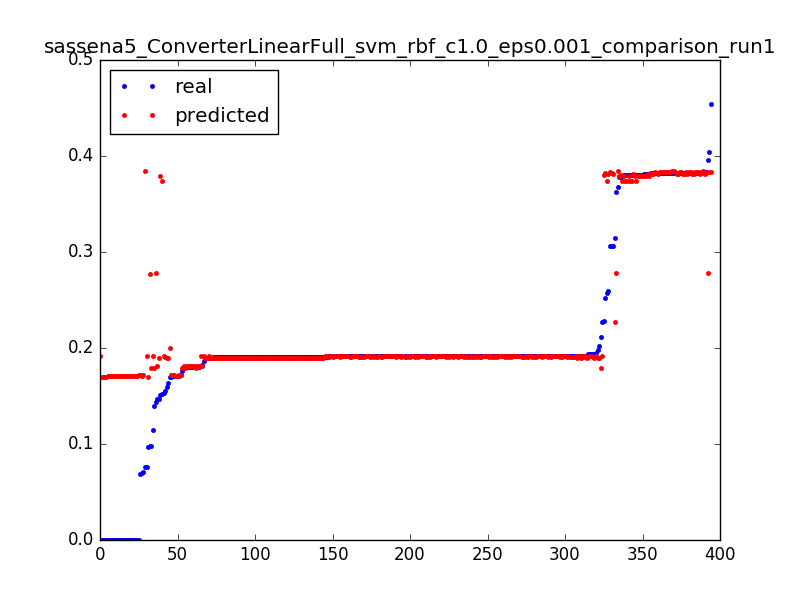

Data behind this chart, as committed beside it:
0.09783996492616315, 0.179163322666, 0.0031847133757961785
0.1756, 0.1792, 0.006369
0.1801, 0.1793, 0.009554
0.1397, 0.1794, 0.01274
0.2112, 0.1794, 0.01592
0.1805, 0.1795, 0.01911
0.09723, 0.1703, 0.003185
0.1712, 0.1704, 0.006369
0.1712, 0.1704, 0.009554
0.06937, 0.1705, 0.01274
0.0, 0.1917, 0.003185
0.2273, 0.1917, 0.006369
0.1908, 0.1917, 0.009554
0.187, 0.1918, 0.01274
0.1917, 0.1918, 0.01592
0.1913, 0.1918, 0.01911
0.1913, 0.1918, 0.02229
0.1913, 0.1918, 0.02548
0.1913, 0.1918, 0.02866
0.1913, 0.1918, 0.03185
0.1913, 0.1918, 0.03503
0.1915, 0.1918, 0.03822
0.1913, 0.1918, 0.0414
0.1914, 0.1919, 0.04459
0.1913, 0.1919, 0.04777
0.1913, 0.1919, 0.05096
0.1913, 0.1919, 0.05414
0.1914, 0.1919, 0.05732
0.1913, 0.1919, 0.06051
0.1913, 0.1919, 0.06369
0.1908, 0.1919, 0.06688
0.1913, 0.1919, 0.07006
0.1913, 0.1919, 0.07325
0.1913, 0.1919, 0.07643
0.1913, 0.1919, 0.07962
0.1913, 0.192, 0.0828
0.1913, 0.192, 0.08599
0.1913, 0.192, 0.08917
0.1913, 0.192, 0.09236
0.1913, 0.192, 0.09554
0.1914, 0.192, 0.09873
0.1913, 0.192, 0.1019
0.1914, 0.192, 0.1051
0.1913, 0.192, 0.1083
0.1898, 0.192, 0.1115
0.1919, 0.192, 0.1146
0.1914, 0.192, 0.1178
0.1914, 0.192, 0.121
0.1913, 0.192, 0.1242
0.1913, 0.192, 0.1274
0.1915, 0.1921, 0.1306
0.192, 0.1921, 0.1338
0.1913, 0.1921, 0.1369
0.1913, 0.1921, 0.1401
0.1914, 0.1921, 0.1433
0.1914, 0.1921, 0.1465
0.1913, 0.1921, 0.1497
0.1913, 0.1921, 0.1529
0.1914, 0.1921, 0.1561
0.1913, 0.1921, 0.1592
0.1914, 0.1921, 0.1624
... 334 more rows
